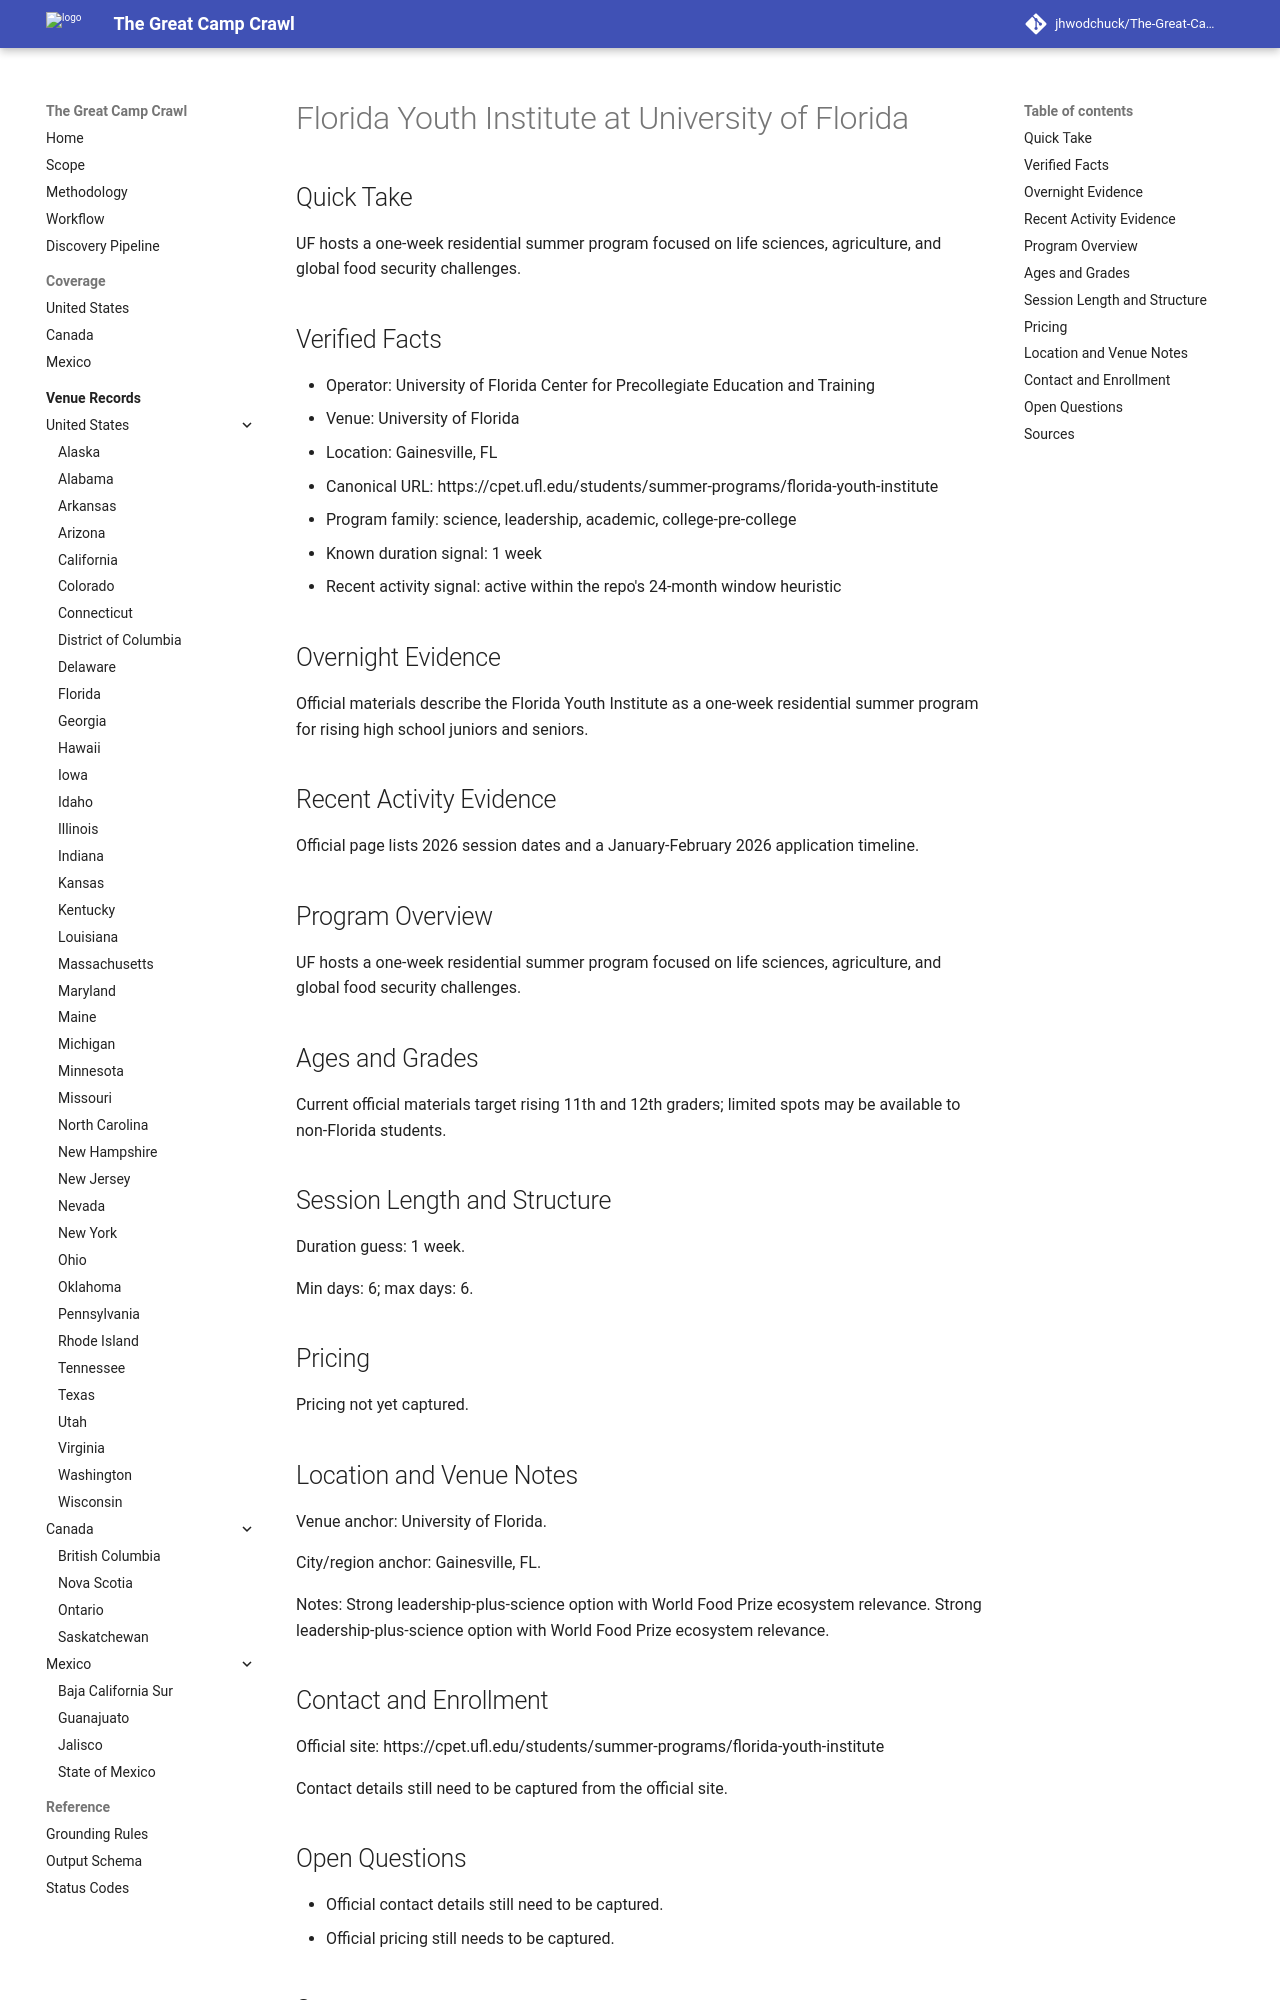

repository: jhwodchuck/The-Great-Camp-Crawl · page: camps/us/fl/florida-youth-institute--us-fl-gainesville-university-of-florida--florida-youth-institute-gainesville-fl/index.html · generator: mkdocs

---
record_id: florida-youth-institute-gainesville-fl
camp_id: florida-youth-institute
venue_id: us-fl-gainesville-university-of-florida
name: Florida Youth Institute
display_name: Florida Youth Institute at University of Florida
country: US
country_name: United States
region: FL
region_name: Florida
city: Gainesville
venue_name: University of Florida
program_family:
- science
- leadership
- academic
- college-pre-college
camp_types:
- residential-academic
- residential
priority_flags:
  college_precollege: true
  one_week_plus: false
languages_found:
- en
source_language_primary: en
activity_status: active_recent
activity_evidence_window_months: 24
duration:
  min_days: 6
  max_days: 6
pricing:
  currency: USD
  amount_min: null
  amount_max: null
  boarding_included: null
ages:
  min: null
  max: null
grades:
  min: null
  max: null
operator:
  name: University of Florida Center for Precollegiate Education and Training
  type: university
website:
  canonical_url: https://cpet.ufl.edu/students/summer-programs/florida-youth-institute
  admissions_url: null
  session_dates_url: https://cpet.ufl.edu/students/summer-programs/florida-youth-institute
  pricing_url: null
contact:
  email: null
  phone: null
location:
  address: null
  postal_code: null
  latitude: null
  longitude: null
verification:
  overnight_confirmed: true
  active_past_2_years_confirmed: true
  confidence: medium
  last_verified: '2026-04-13'
evidence:
  overnight_source_url: https://cpet.ufl.edu/students/summer-programs/florida-youth-institute
  recent_activity_source_url: https://cpet.ufl.edu/students/summer-programs/florida-youth-institute
  duration_source_url: https://cpet.ufl.edu/students/summer-programs/florida-youth-institute
  pricing_source_url: null
tags:
- united-states
- fl
- gainesville
- science
- leadership
- academic
- college-pre-college
- residential-academic
- residential
draft_status: draft
---

# Florida Youth Institute at University of Florida

## Quick Take
UF hosts a one-week residential summer program focused on life sciences, agriculture, and global food security challenges.

## Verified Facts
- Operator: University of Florida Center for Precollegiate Education and Training
- Venue: University of Florida
- Location: Gainesville, FL
- Canonical URL: https://cpet.ufl.edu/students/summer-programs/florida-youth-institute
- Program family: science, leadership, academic, college-pre-college
- Known duration signal: 1 week
- Recent activity signal: active within the repo's 24-month window heuristic

## Overnight Evidence
Official materials describe the Florida Youth Institute as a one-week residential summer program for rising high school juniors and seniors.

## Recent Activity Evidence
Official page lists 2026 session dates and a January-February 2026 application timeline.

## Program Overview
UF hosts a one-week residential summer program focused on life sciences, agriculture, and global food security challenges.

## Ages and Grades
Current official materials target rising 11th and 12th graders; limited spots may be available to non-Florida students.

## Session Length and Structure
Duration guess: 1 week.

Min days: 6; max days: 6.

## Pricing
Pricing not yet captured.

## Location and Venue Notes
Venue anchor: University of Florida.

City/region anchor: Gainesville, FL.

Notes: Strong leadership-plus-science option with World Food Prize ecosystem relevance. Strong leadership-plus-science option with World Food Prize ecosystem relevance.
